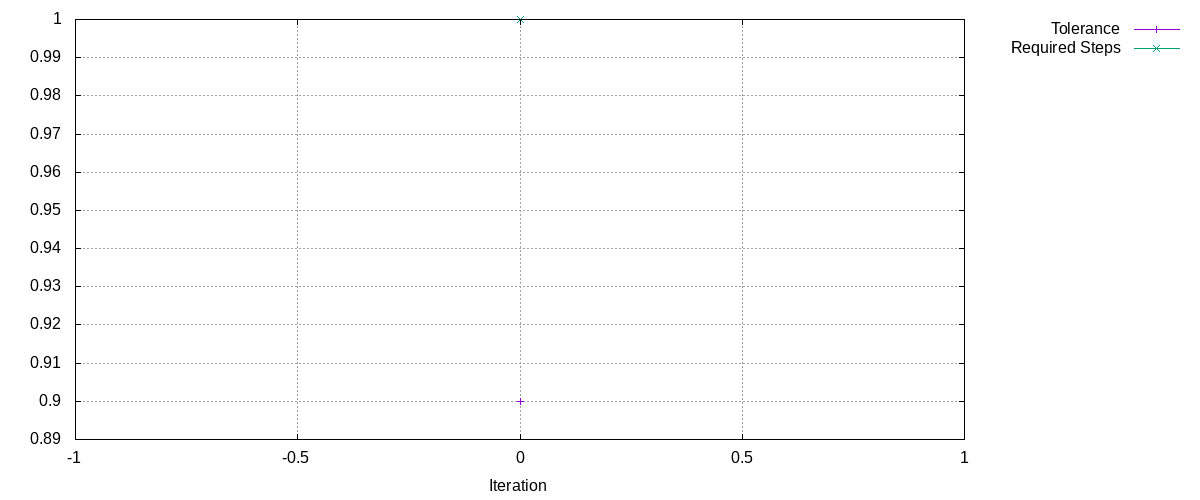

The file beside this chart, header and first rows:
Tolerance, Required Steps
0.9, 1
